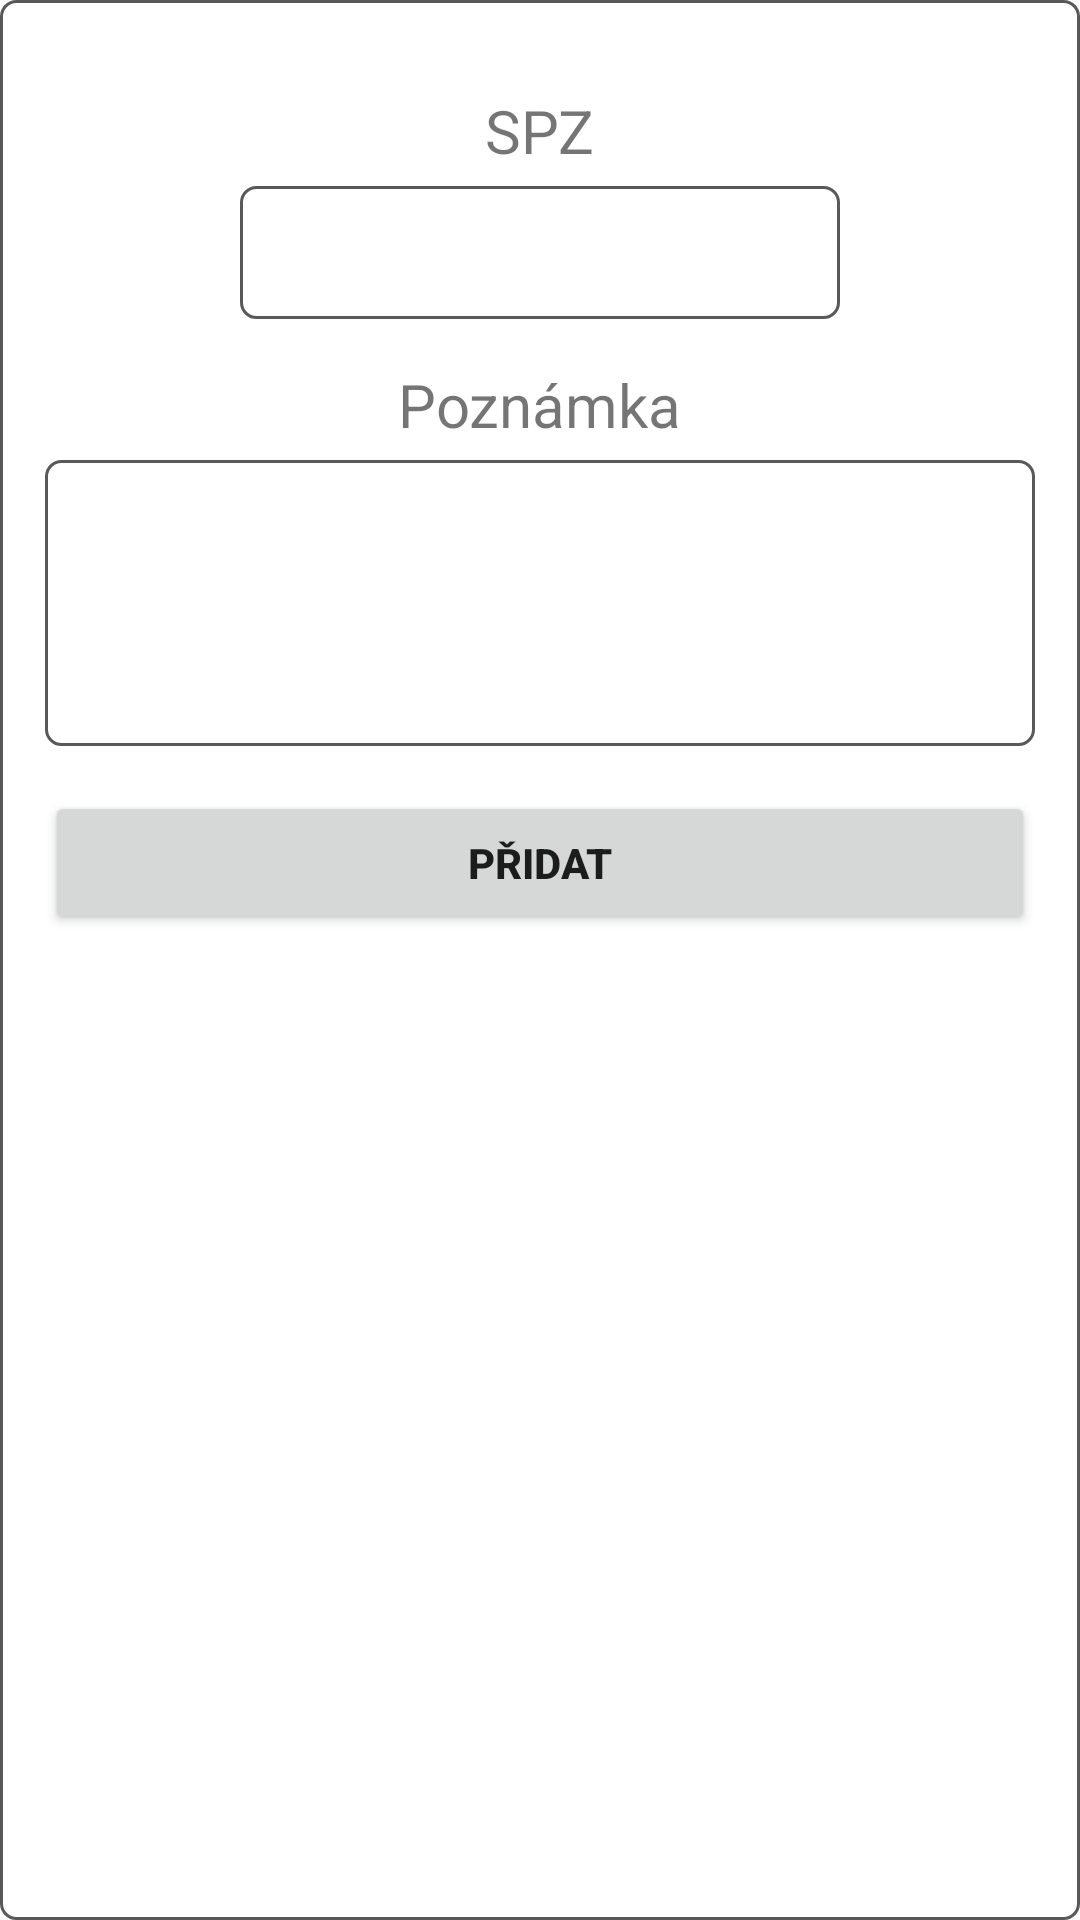

Here is an Android app screen rendered from its layout file. Give the layout XML and the strings, colors and styles it references.
<!-- AndroidManifest.xml: application theme Theme.CarTracker -->
<!-- res/layout/add_car_modal.xml -->
<LinearLayout xmlns:android="http://schemas.android.com/apk/res/android"
    android:layout_width="300dp"
    android:layout_height="wrap_content"
    android:background="@drawable/input_shape"
    android:orientation="vertical">


    <LinearLayout
        android:layout_width="match_parent"
        android:layout_height="wrap_content"
        android:layout_marginLeft="15dp"
        android:layout_marginTop="30dp"
        android:gravity="center"
        android:layout_marginRight="15dp"
        android:layout_marginBottom="30dp"
        android:orientation="vertical">

        <TextView
            android:layout_width="wrap_content"
            android:layout_height="wrap_content"
            android:textSize="20dp"
            android:text="SPZ" />

        <EditText
            android:id="@+id/license_plate_input"
            android:layout_width="200dp"
            android:layout_height="wrap_content"
            android:layout_marginTop="5dp"
            android:padding="10dp"
            android:textAlignment="center"
            android:inputType="textCapCharacters"
            android:background="@drawable/input_shape"
            android:text="" />

        <TextView
            android:layout_width="wrap_content"
            android:layout_height="wrap_content"
            android:layout_marginTop="15dp"
            android:textSize="20dp"
            android:text="Poznámka" />

        <EditText
            android:id="@+id/description_input"
            android:layout_width="match_parent"
            android:layout_height="wrap_content"
            android:layout_marginTop="5dp"
            android:padding="4dp"
            android:gravity="top|start"
            android:inputType="textMultiLine"
            android:lines="5"
            android:minLines="4"
            android:background="@drawable/input_shape"
            android:text="" />

        <Button
            android:id="@+id/add_car_btn"
            android:layout_width="match_parent"
            android:layout_height="wrap_content"
            android:layout_marginTop="15dp"
            android:clickable="true"
            android:text="Přidat"
            android:textStyle="bold" />

    </LinearLayout>

</LinearLayout>
<!-- resources referenced by this layout -->
<resources>
  <!-- drawable input_shape (drawable) -->
  <?xml version="1.0" encoding="utf-8"?>
  <shape xmlns:android="http://schemas.android.com/apk/res/android"
      android:shape="rectangle">
      <solid android:color="#FFFFFF"/>
      <stroke
          android:color="#595959"
          android:width="1dp"/>
      <corners android:radius="5dp"/>
  </shape>
  <style name="Theme.CarTracker" parent="Base.Theme.CarTracker" />
  <style name="Base.Theme.CarTracker" parent="Theme.MaterialComponents.DayNight.DarkActionBar">
          
          
          <item name="colorAccent">#2B3639</item>
      </style>
</resources>
